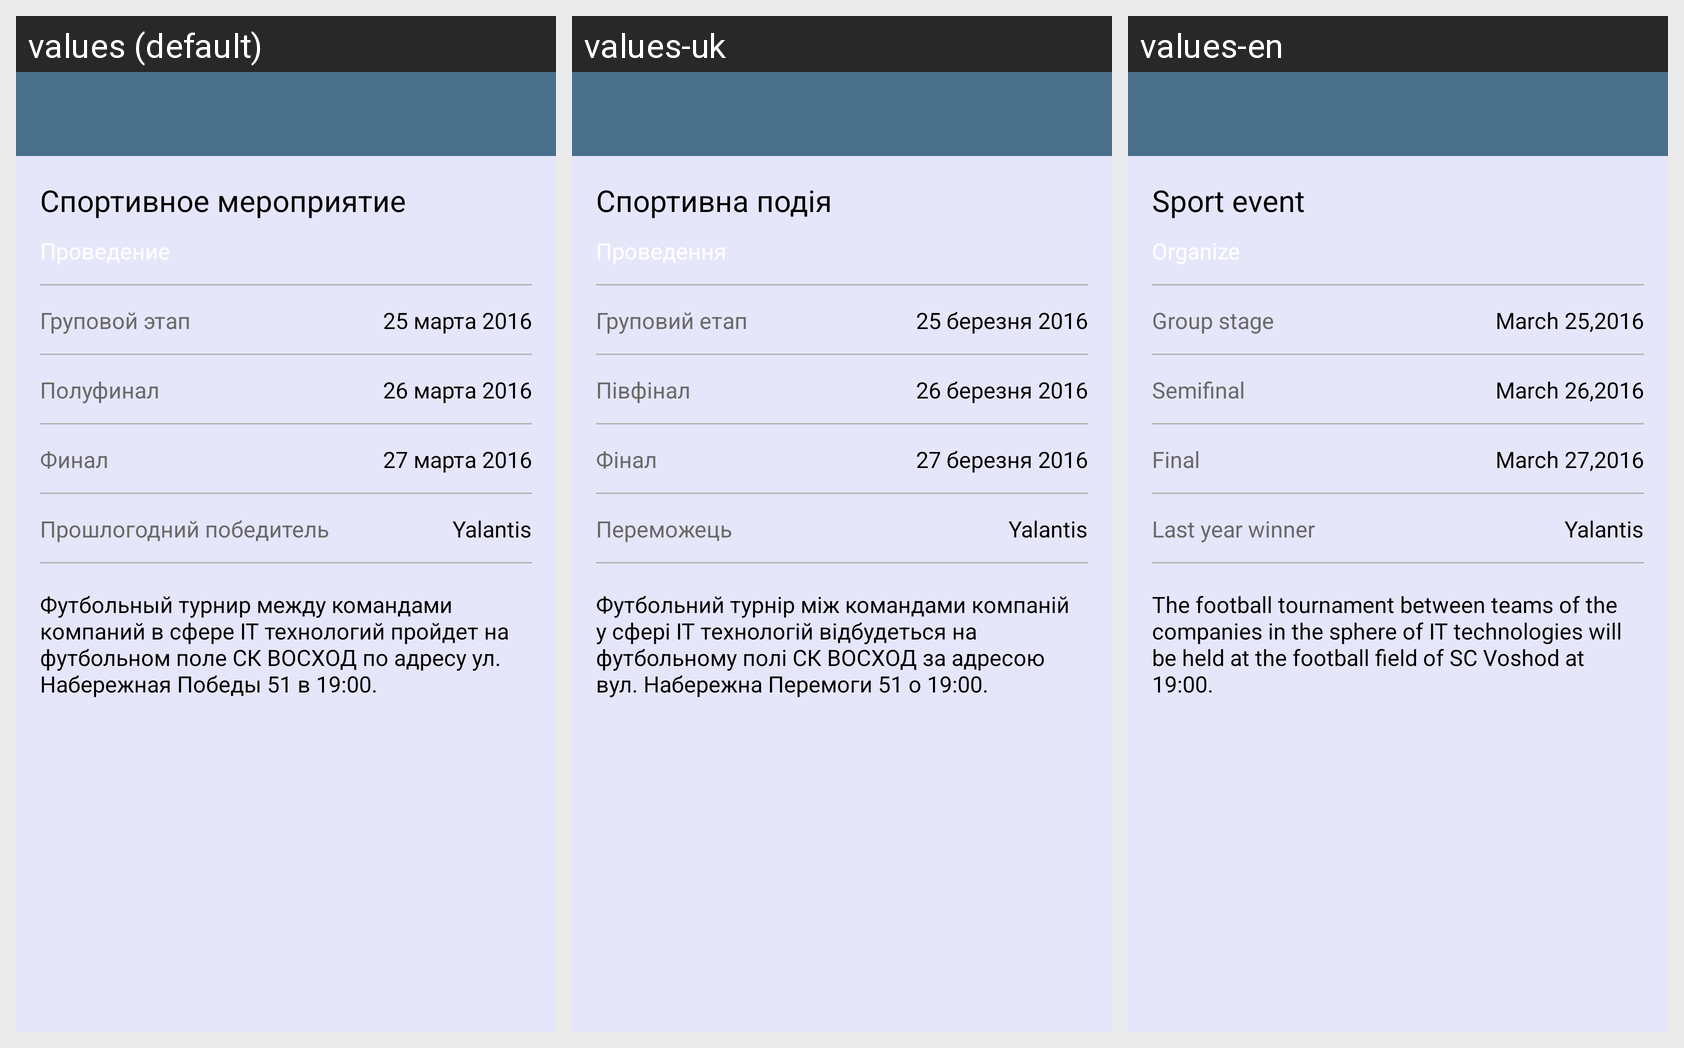

For this localized Android screen grid, give each drawn string resource with its value in every locale shown.
Android screen res/layout/content_main.xml rendered under 3 locales, left to right: values (default), values-uk, values-en. Device: Nexus 5 (rendered at 1080×1920; each locale shown at half size, 540×960, under a caption strip naming it); theme AppTheme.
Strings drawn on this screen, with the default value and each locale's value (text and hints the layout hard-codes appear in the picture but are not listed):

sport
  values: Спортивное мероприятие
  values-uk: Спортивна подія
  values-en: Sport event

status
  values: Проведение
  values-uk: Проведення
  values-en: Organize

group
  values: Груповой этап
  values-uk: Груповий етап
  values-en: Group stage

semiFinal
  values: Полуфинал
  values-uk: Півфінал
  values-en: Semifinal

champ
  values: Финал
  values-uk: Фінал
  values-en: Final

winner
  values: Прошлогодний победитель
  values-uk: Переможець
  values-en: Last year winner

groupDay
  values: 25 марта 2016
  values-uk: 25 березня 2016
  values-en: March 25,2016

semiFinalDay
  values: 26 марта 2016
  values-uk: 26 березня 2016
  values-en: March 26,2016

champDay
  values: 27 марта 2016
  values-uk: 27 березня 2016
  values-en: March 27,2016

winnerName
  values: Yalantis
  values-uk: Yalantis
  values-en: Yalantis

description
  values: Футбольный турнир между командами компаний в сфере IT технологий пройдет на футбольном поле СК ВОСХОД по адресу ул. Набережная Победы 51 в 19:00.
  values-uk: Футбольний турнір між командами компаній у сфері IT технологій відбудеться на футбольному полі СК ВОСХОД за адресою вул. Набережна Перемоги 51 о 19:00.
  values-en: The football tournament between teams of the companies in the sphere of IT technologies will be held at the football field of SC Voshod at 19:00.
